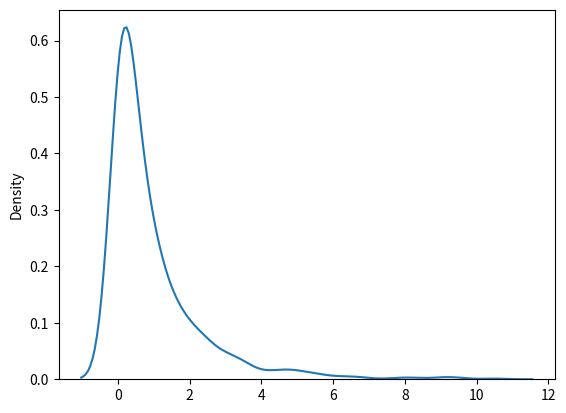

Write Python code to recreate this figure.
# Chi Square Distribution

from numpy import random
import matplotlib.pyplot as plt
import seaborn as sbn

x = random.chisquare(df=2, size = (2,3))
print(x)

# Visualization of Chi Square
sbn.distplot(random.chisquare(df = 1, size =1000), hist = False)
plt.show()

